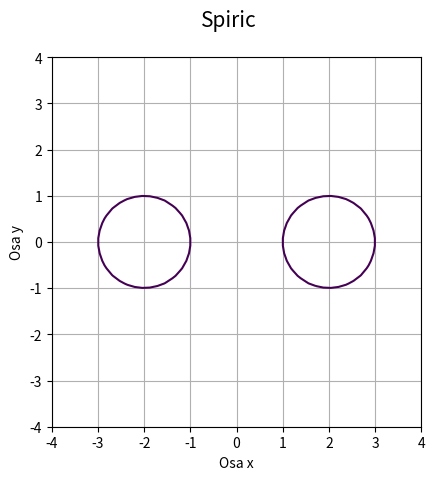
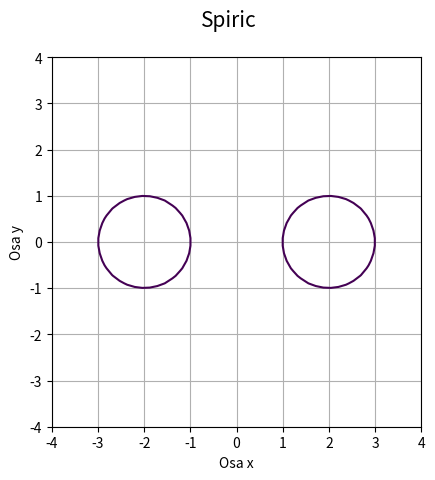
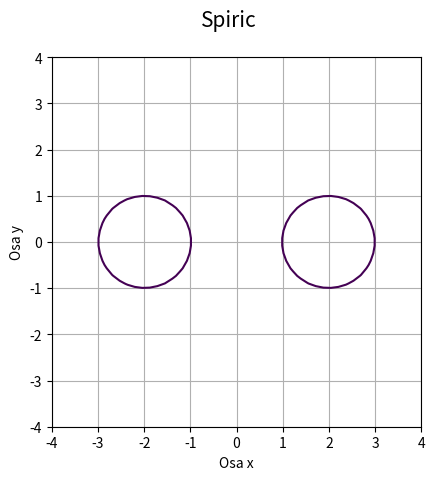
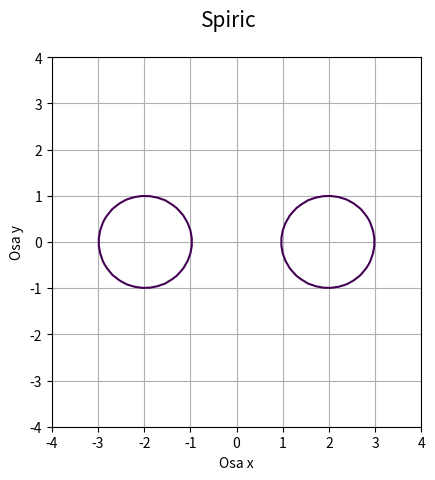
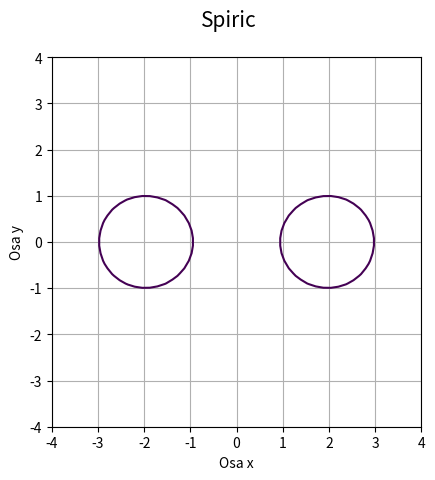
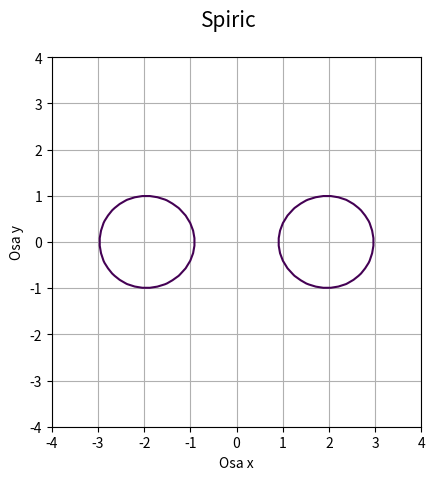
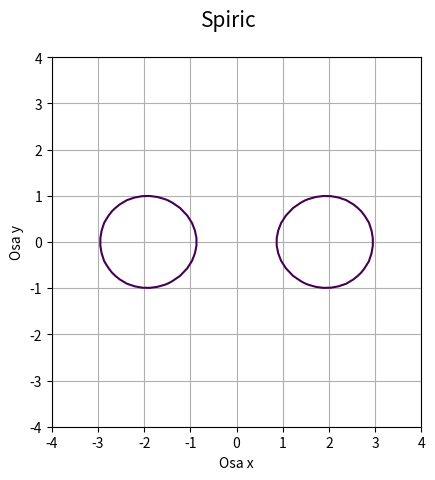
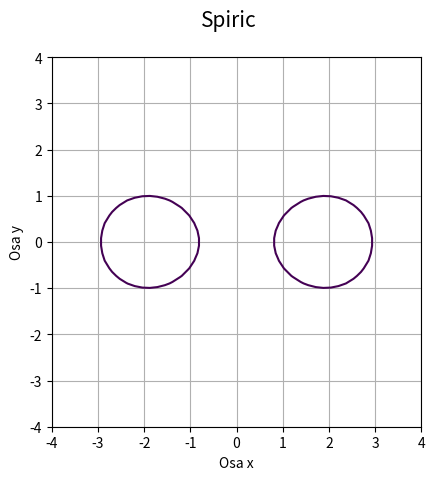
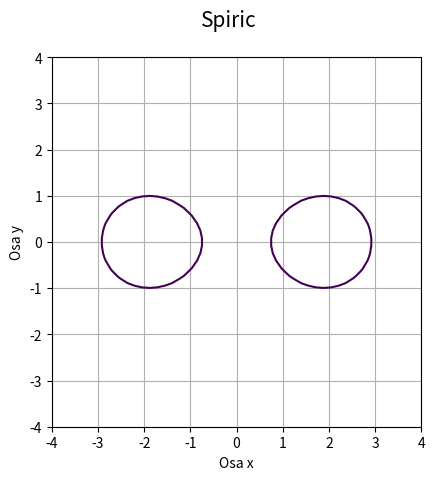
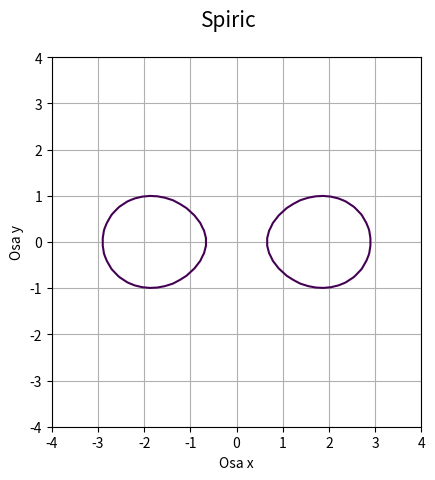
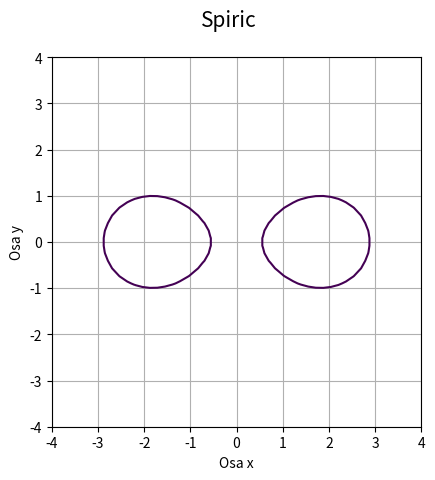
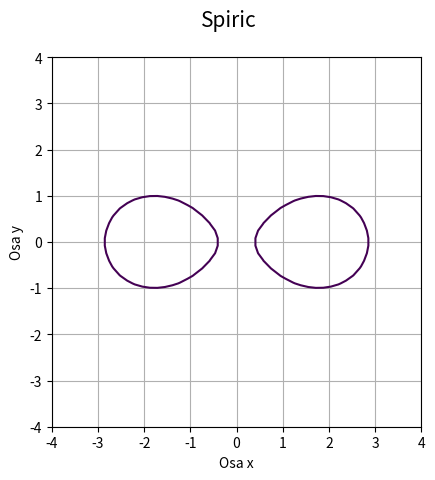
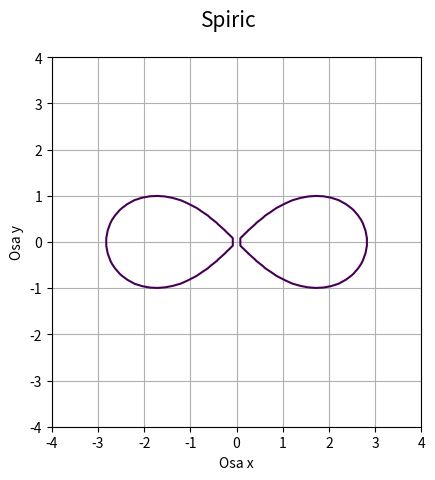
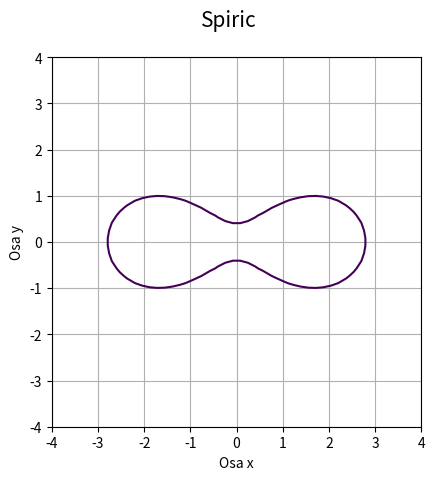
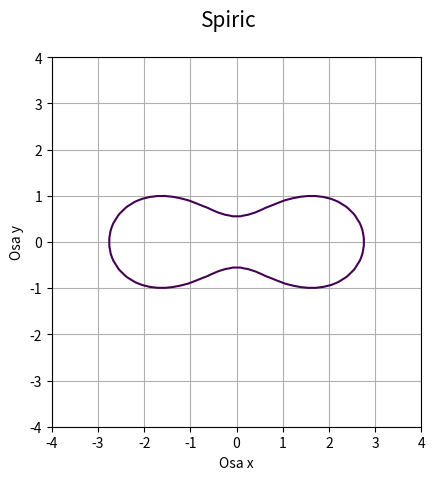
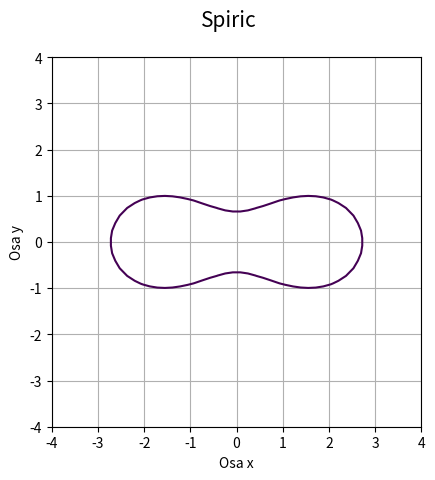

The matplotlib source for these figures, in order:
"""Křivka získaná řezem toru."""

#
# Součást seriálu:
#
# Křivky nejen v počítačové grafice
# https://www.root.cz/serialy/krivky-nejen-v-pocitacove-grafice/
#
# Zdrojový kód tohoto skriptu ve stylu literate programming
# [redacted]
#

import numpy as np
import matplotlib.pyplot as plt

# příprava vektorů pro konstrukci mřížky
x = np.linspace(-4, 4, 50)
y = np.linspace(-4, 4, 50)

# konstrukce mřížky
x, y = np.meshgrid(x, y)

# parametry toru
a = 1
b = 2
c1 = 0.0
c2 = 2.0

frame = 1
for c in np.linspace(c1, c2, 25):

    # pomocné členy
    d = 2 * (a ** 2 + b ** 2 - c ** 2)
    e = 2 * (a ** 2 - b ** 2 - c ** 2)
    f = -(a + b + c) * (a + b - c) * (a - b + c) * (a - b - c)

    # implicitní funkce křivky
    z = (x ** 2 + y ** 2) ** 2 - d * x ** 2 - e * y ** 2 - f

    # hodnota, která se má zvýraznit na isoploše
    levels = [0]

    # rozměry grafu při uložení: 640x480 pixelů
    fig, ax = plt.subplots(1, figsize=(6.4, 4.8))

    # titulek grafu
    fig.suptitle("Spiric", fontsize=15)

    # vykreslení implicitní funkce
    ax.contour(x, y, z, levels)

    # zobrazit mřížku
    ax.grid(True)

    # zachovat poměr stran
    ax.axis("scaled")

    # popisek os
    plt.xlabel("Osa x")
    plt.ylabel("Osa y")

    # uložení grafu do rastrového obrázku
    plt.savefig("spiric_anim_{:02}.png".format(frame))

    # další snímek
    frame += 1
